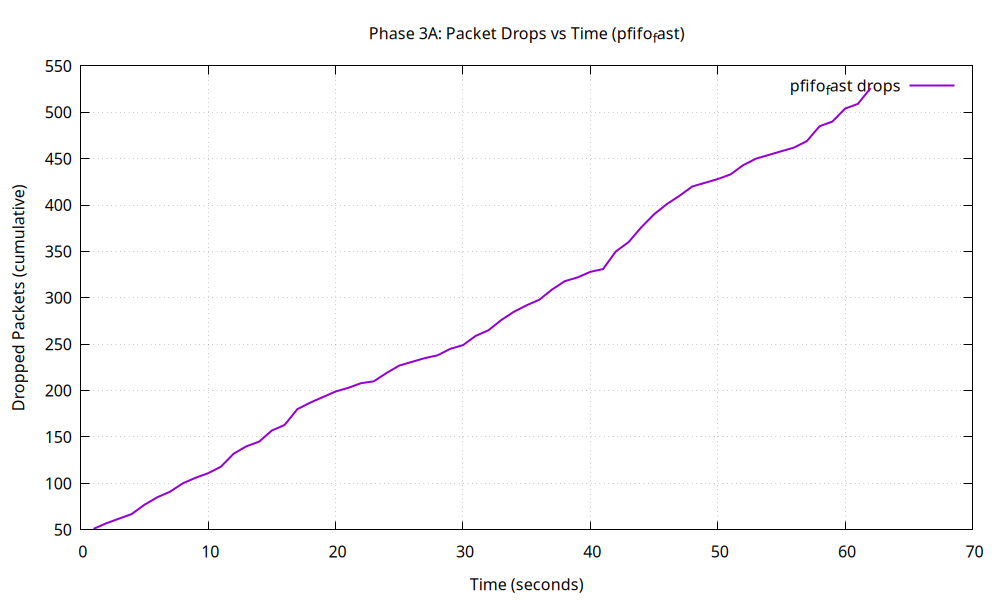

The table this chart was drawn from, first rows:
1, 51
2, 57
3, 62
4, 67
5, 77
6, 85
7, 91
8, 100
9, 106
10, 111
11, 118
12, 132
13, 140
14, 145
15, 157
16, 163
17, 180
18, 187
19, 193
20, 199
21, 203
22, 208
23, 210
24, 219
25, 227
26, 231
27, 235
28, 238
29, 245
30, 249
31, 259
32, 265
33, 276
34, 285
35, 292
36, 298
37, 309
38, 318
39, 322
40, 328
41, 331
42, 350
43, 360
44, 376
45, 390
46, 401
47, 410
48, 420
49, 424
50, 428
51, 433
52, 443
53, 450
54, 454
55, 458
56, 462
57, 469
58, 485
59, 490
60, 504
61, 509
... 1 more rows
